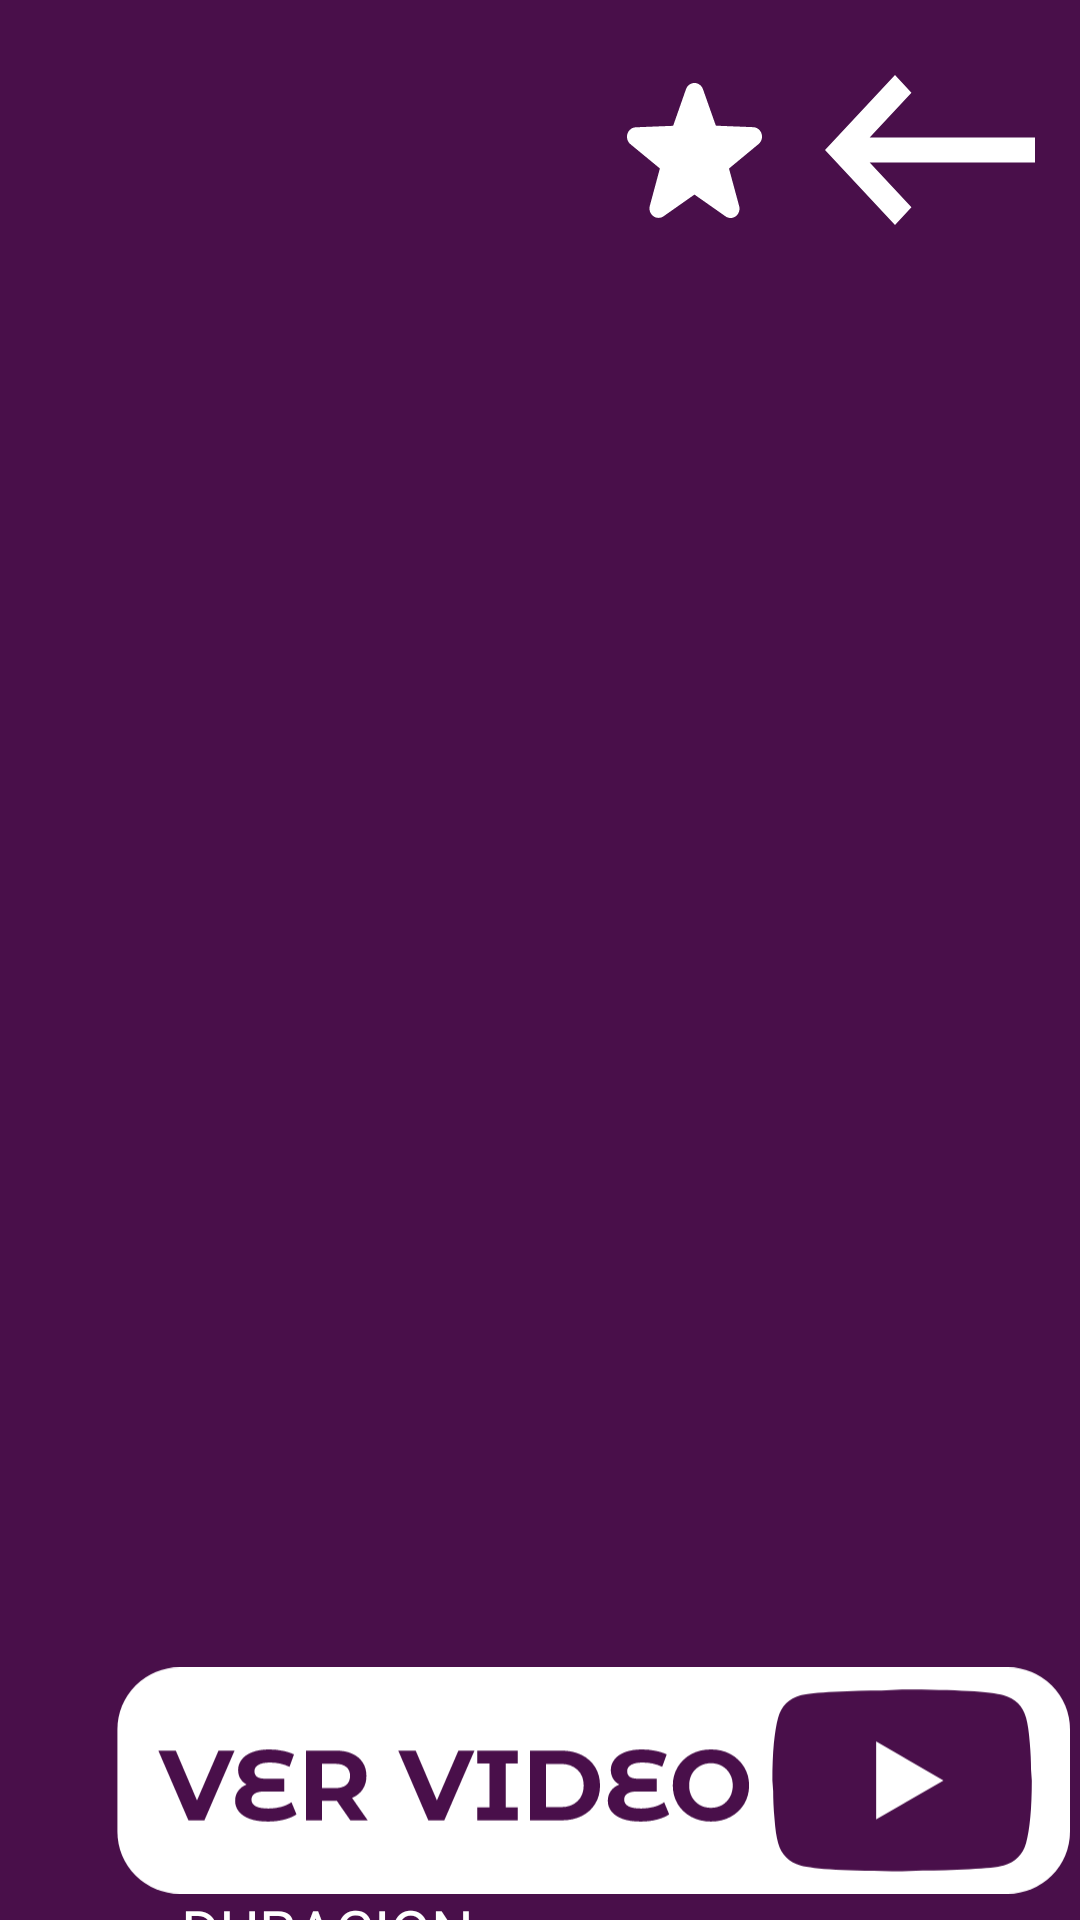

Write the Android layout XML for this screen, with the resource values it uses.
<!-- AndroidManifest.xml: application theme Theme.MaterialComponents.NoActionBar -->
<!-- res/layout/fragment_pre_peli.xml -->
<?xml version="1.0" encoding="utf-8"?>
<androidx.constraintlayout.widget.ConstraintLayout xmlns:android="http://schemas.android.com/apk/res/android"
    xmlns:app="http://schemas.android.com/apk/res-auto"
    android:layout_width="match_parent"
    android:layout_height="match_parent"
    style="@style/FondoLilaSuave">

    <ImageView
        android:id="@+id/imgPrePeli"
        android:layout_width="325dp"
        android:layout_height="500dp"
        android:layout_marginStart="45dp"
        android:layout_marginTop="25dp"
        app:layout_constraintBottom_toBottomOf="parent"
        app:layout_constraintStart_toStartOf="parent"
        app:layout_constraintTop_toTopOf="parent"
        app:layout_constraintVertical_bias="0.074" />

    <androidx.appcompat.widget.LinearLayoutCompat
        android:layout_width="match_parent"
        android:layout_height="match_parent">
        <com.google.android.material.textview.MaterialTextView
            android:layout_width="wrap_content"
            android:layout_height="wrap_content"
            android:layout_marginTop="600dp"
            android:layout_marginStart="60dp"
            android:gravity="center"
            android:textSize="20sp"
            android:fontFamily="@font/montserrat"
            android:textColor="@color/white"
            android:text="@string/lenguaje"/>
    </androidx.appcompat.widget.LinearLayoutCompat>

    <androidx.appcompat.widget.LinearLayoutCompat
        android:layout_width="match_parent"
        android:layout_height="match_parent">
        <com.google.android.material.textview.MaterialTextView
            android:layout_width="wrap_content"
            android:layout_height="wrap_content"
            android:layout_marginTop="630dp"
            android:layout_marginStart="60dp"
            android:gravity="center"
            android:textSize="20sp"
            android:fontFamily="@font/montserrat"
            android:textColor="@color/white"
            android:text="@string/duracion"/>
    </androidx.appcompat.widget.LinearLayoutCompat>
    <androidx.appcompat.widget.LinearLayoutCompat
        android:layout_width="match_parent"
        android:layout_height="match_parent">
        <com.google.android.material.textview.MaterialTextView
            android:id="@+id/lenguajePeli"
            android:layout_width="wrap_content"
            android:layout_height="wrap_content"
            android:layout_marginTop="600dp"
            android:layout_marginStart="215dp"
            android:gravity="center"
            android:textSize="20sp"
            android:fontFamily="@font/montserrat"
            android:textColor="@color/white"/>
    </androidx.appcompat.widget.LinearLayoutCompat>

    <androidx.appcompat.widget.LinearLayoutCompat
        android:layout_width="match_parent"
        android:layout_height="match_parent">
        <com.google.android.material.textview.MaterialTextView
            android:id="@+id/duracionPeli"
            android:layout_width="wrap_content"
            android:layout_height="wrap_content"
            android:layout_marginTop="630dp"
            android:layout_marginStart="216dp"
            android:gravity="center"
            android:textSize="20sp"
            android:fontFamily="@font/montserrat"
            android:textColor="@color/white"/>
    </androidx.appcompat.widget.LinearLayoutCompat>

    <TextView
        android:id="@+id/textViewTitulo"
        android:textStyle="bold"
        android:layout_width="wrap_content"
        android:layout_height="wrap_content"
        android:layout_marginEnd="150dp"
        android:gravity="center"
        android:textSize="30sp"
        android:fontFamily="@font/montserrat"
        android:textColor="@color/white"
        app:layout_constraintEnd_toEndOf="parent"
        app:layout_constraintStart_toEndOf="@+id/imgPrePeli"
        app:layout_constraintTop_toTopOf="@id/imgPrePeli" />

    <com.google.android.material.button.MaterialButton
        android:id="@+id/fav"
        android:layout_width="70dp"
        android:layout_height="70dp"
        android:layout_marginTop="15dp"
        android:layout_marginEnd="95dp"
        app:icon="@drawable/ic_fav"
        app:iconTint="@color/white"
        app:iconSize="45dp"
        app:layout_constraintRight_toRightOf="parent"
        app:layout_constraintTop_toTopOf="parent"
        style="@style/Widget.Material3.Button.IconButton"/>

    <ImageView
        android:id="@+id/back"
        android:layout_width="70dp"
        android:layout_height="50dp"
        android:layout_marginTop="10dp"
        android:layout_marginStart="10dp"
        android:background="@drawable/ic_back"
        app:layout_constraintLeft_toRightOf="@id/fav"
        app:layout_constraintTop_toTopOf="@id/fav"/>

    <TextView
        android:id="@+id/textViewDescripcion"
        android:layout_width="650dp"
        android:layout_height="415dp"
        android:layout_marginTop="12dp"
        android:gravity="center"
        android:textSize="19sp"
        android:fontFamily="@font/montserrat"
        android:textColor="@color/white"
        app:layout_constraintEnd_toEndOf="parent"
        app:layout_constraintHorizontal_bias="0.312"
        app:layout_constraintStart_toEndOf="@+id/imgPrePeli"
        app:layout_constraintTop_toBottomOf="@+id/textViewTitulo" />

    <ImageView
        android:id="@+id/playButton"
        android:layout_width="325dp"
        android:layout_height="185dp"
        android:src="@drawable/ic_ver_video_play_botton"
        app:layout_constraintBottom_toBottomOf="parent"
        app:layout_constraintEnd_toEndOf="parent"
        app:layout_constraintHorizontal_bias="0.9"
        app:layout_constraintStart_toStartOf="parent"
        app:layout_constraintTop_toBottomOf="@+id/textViewDescripcion"
        app:layout_constraintVertical_bias="0.0" />

</androidx.constraintlayout.widget.ConstraintLayout>
<!-- resources referenced by this layout -->
<resources>
  <color name="white">#FFFFFFFF</color>
  <!-- drawable ic_back (drawable) -->
  <vector xmlns:android="http://schemas.android.com/apk/res/android"
      android:width="375dp"
      android:height="250dp"
      android:viewportWidth="375"
      android:viewportHeight="250">
    <path
        android:pathData="M375,104.17H79.79L154.38,29.38L125,0L0,125L125,250L154.38,220.42L79.79,145.83H375V104.17Z"
        android:fillColor="#ffffff"/>
  </vector>
  <!-- drawable ic_fav (drawable) -->
  <vector xmlns:android="http://schemas.android.com/apk/res/android"
      android:width="90dp"
      android:height="90dp"
      android:viewportWidth="90"
      android:viewportHeight="90">
    <path
        android:pathData="M87.573,40.819C88.582,40.031 89.331,38.932 89.714,37.676C90.097,36.42 90.095,35.07 89.709,33.815C89.323,32.56 88.572,31.464 87.56,30.679C86.549,29.894 85.329,29.46 84.071,29.439L59.635,28.472C59.514,28.463 59.399,28.418 59.303,28.342C59.207,28.266 59.133,28.163 59.092,28.045L50.647,4.147C50.223,2.931 49.453,1.881 48.44,1.14C47.428,0.398 46.222,0 44.986,0C43.751,0 42.545,0.398 41.533,1.14C40.52,1.881 39.75,2.931 39.325,4.147L30.908,28.13C30.867,28.249 30.793,28.352 30.697,28.427C30.601,28.503 30.486,28.548 30.365,28.557L5.929,29.524C4.671,29.546 3.451,29.979 2.44,30.764C1.429,31.549 0.677,32.646 0.291,33.901C-0.095,35.155 -0.097,36.506 0.286,37.762C0.669,39.017 1.418,40.116 2.427,40.904L21.596,56.694C21.691,56.773 21.763,56.88 21.802,57.001C21.84,57.122 21.844,57.253 21.813,57.376L15.215,81.871C14.873,83.119 14.906,84.446 15.31,85.673C15.713,86.9 16.468,87.967 17.471,88.729C18.474,89.49 19.676,89.91 20.914,89.93C22.153,89.95 23.367,89.57 24.392,88.842L44.647,74.617C44.747,74.545 44.865,74.506 44.986,74.506C45.108,74.506 45.226,74.545 45.326,74.617L65.581,88.842C66.592,89.595 67.802,90 69.043,90C70.283,90 71.493,89.595 72.504,88.842C73.507,88.087 74.263,87.026 74.666,85.803C75.07,84.58 75.102,83.256 74.758,82.014L68.106,57.433C68.071,57.31 68.073,57.178 68.111,57.056C68.15,56.934 68.224,56.827 68.323,56.75L87.573,40.819Z"
        android:fillColor="#ffffff"/>
  </vector>
  <!-- drawable ic_ver_video_play_botton: vector/xml drawable (drawable, 5423 chars, omitted) -->
  <string name="duracion">DURACION: </string>
  <string name="lenguaje">LENGUAJE: </string>
  <style name="FondoLilaSuave">
          <item name="android:background">@color/LILA_CLARO</item>
      </style>
  <color name="LILA_CLARO">#490F4A</color>
</resources>
